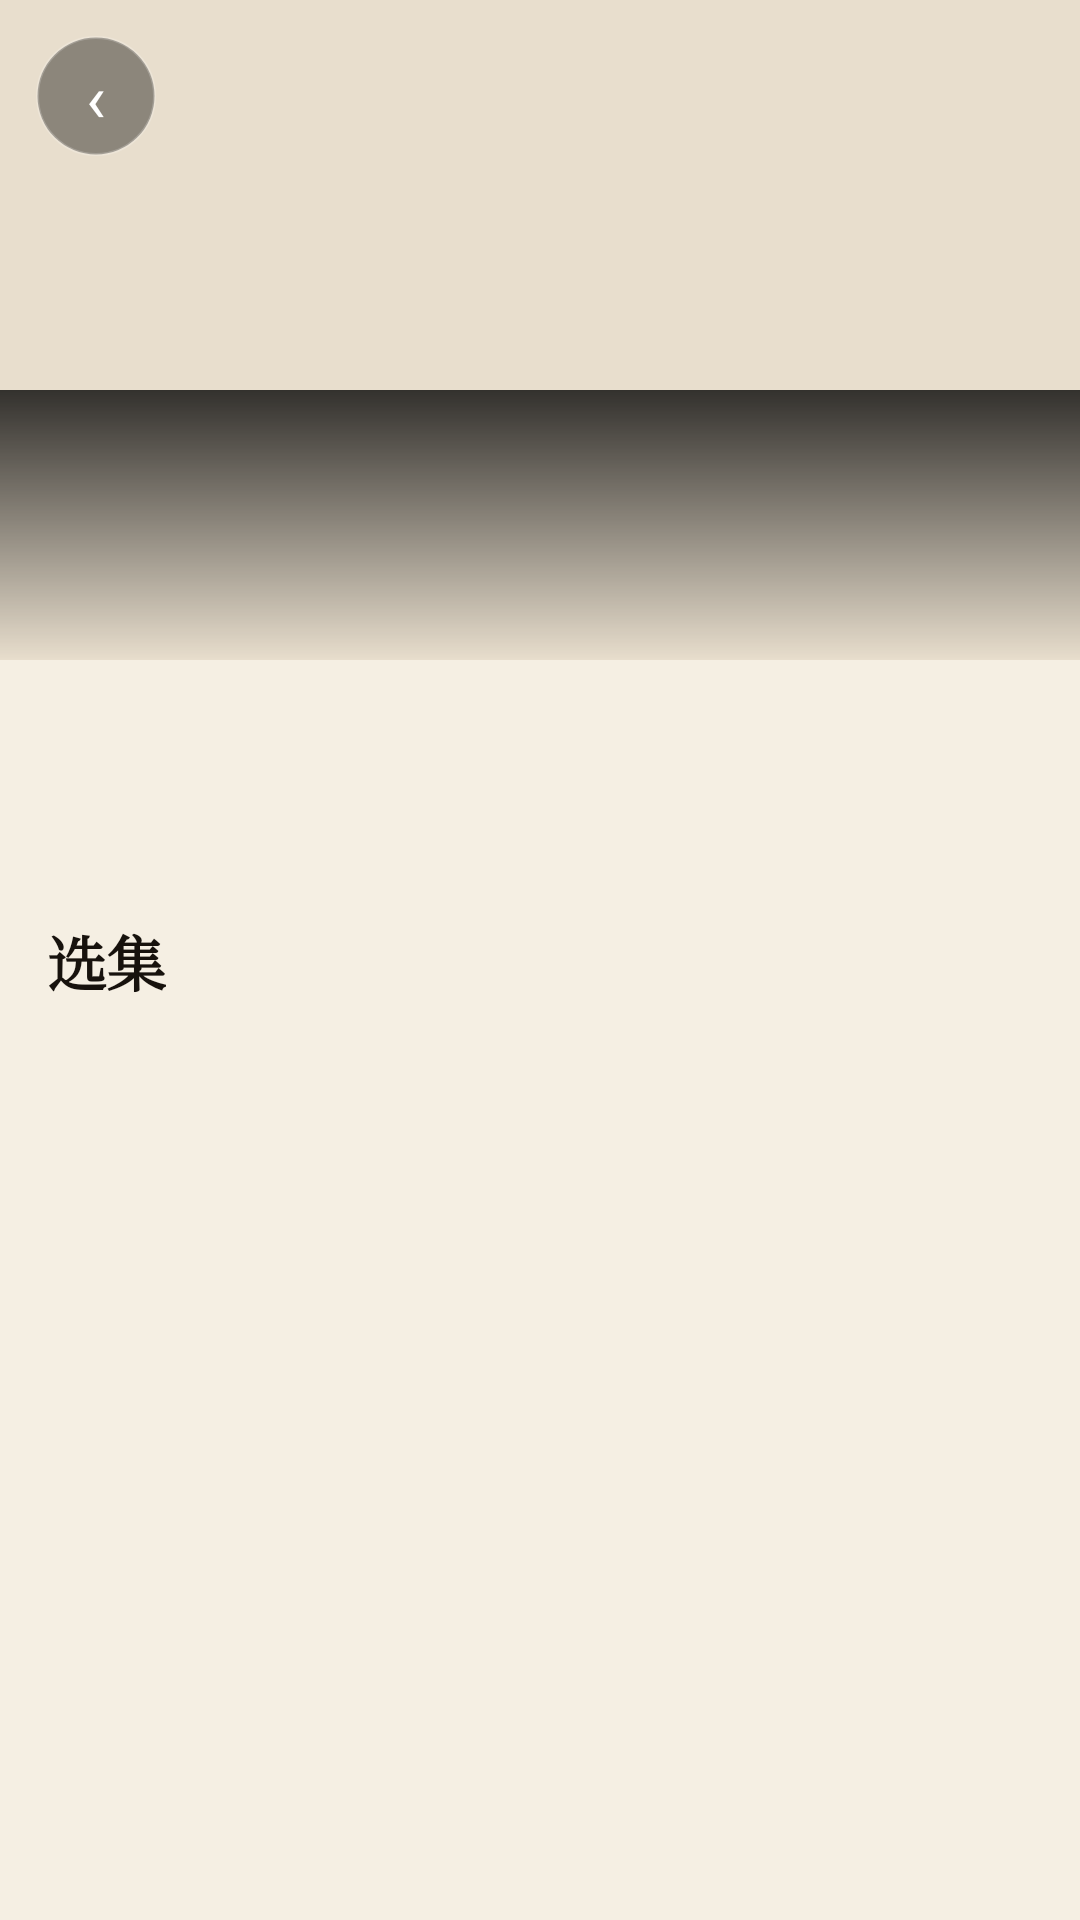

Write the Android layout XML for this screen, with the resource values it uses.
<!-- AndroidManifest.xml: application theme Theme.BiliDiy -->
<!-- res/layout/activity_pgc.xml -->
<?xml version="1.0" encoding="utf-8"?>
<androidx.core.widget.NestedScrollView xmlns:android="http://schemas.android.com/apk/res/android"
    xmlns:app="http://schemas.android.com/apk/res-auto"
    android:id="@+id/pageRoot"
    android:layout_width="match_parent"
    android:layout_height="match_parent"
    android:background="@color/bg"
    android:fillViewport="true"
    android:overScrollMode="never">

    <LinearLayout
        android:layout_width="match_parent"
        android:layout_height="wrap_content"
        android:orientation="vertical">

        <FrameLayout
            android:id="@+id/bannerBox"
            android:layout_width="match_parent"
            android:layout_height="220dp">

            <ImageView
                android:id="@+id/ivBanner"
                android:layout_width="match_parent"
                android:layout_height="match_parent"
                android:background="@color/surfaceDeep"
                android:contentDescription="@null"
                android:scaleType="centerCrop" />

            <View
                android:layout_width="match_parent"
                android:layout_height="120dp"
                android:layout_gravity="top"
                android:background="@drawable/bg_gradient_top" />

            <View
                android:layout_width="match_parent"
                android:layout_height="90dp"
                android:layout_gravity="bottom"
                android:background="@drawable/bg_gradient_bottom" />

            <TextView
                android:id="@+id/btnBack"
                android:layout_width="40dp"
                android:layout_height="40dp"
                android:layout_gravity="top|start"
                android:layout_margin="12dp"
                android:background="@drawable/bg_back"
                android:contentDescription="返回"
                android:gravity="center"
                android:text="‹"
                android:textColor="#FFFFFF"
                android:textSize="22sp" />
        </FrameLayout>

        <LinearLayout
            android:id="@+id/content"
            android:layout_width="match_parent"
            android:layout_height="wrap_content"
            android:orientation="vertical"
            android:paddingStart="16dp"
            android:paddingTop="18dp"
            android:paddingEnd="16dp"
            android:paddingBottom="28dp">

            <TextView
                android:id="@+id/tvTitle"
                android:layout_width="match_parent"
                android:layout_height="wrap_content"
                android:lineSpacingExtra="3dp"
                android:textAppearance="@style/TextAppearance.BiliDiy.Display"
                android:textSize="26sp" />

            <TextView
                android:id="@+id/tvOrg"
                android:layout_width="match_parent"
                android:layout_height="wrap_content"
                android:layout_marginTop="4dp"
                android:textColor="@color/textSecondary"
                android:textSize="12sp"
                android:visibility="gone" />

            <LinearLayout
                android:layout_width="match_parent"
                android:layout_height="wrap_content"
                android:layout_marginTop="12dp"
                android:gravity="center_vertical"
                android:orientation="horizontal">

                <TextView
                    android:id="@+id/tvScore"
                    android:layout_width="wrap_content"
                    android:layout_height="32dp"
                    android:background="@drawable/bg_chip_on"
                    android:gravity="center"
                    android:paddingStart="12dp"
                    android:paddingEnd="12dp"
                    android:textColor="@color/pinkDeep"
                    android:textSize="15sp"
                    android:textStyle="bold"
                    android:visibility="gone" />

                <TextView
                    android:id="@+id/tvMeta"
                    android:layout_width="0dp"
                    android:layout_height="wrap_content"
                    android:layout_marginStart="10dp"
                    android:layout_weight="1"
                    android:ellipsize="end"
                    android:maxLines="2"
                    android:textColor="@color/textSecondary"
                    android:textSize="12sp" />
            </LinearLayout>

            <TextView
                android:id="@+id/tvStats"
                android:layout_width="match_parent"
                android:layout_height="wrap_content"
                android:layout_marginTop="8dp"
                android:textColor="@color/textSecondary"
                android:textSize="11sp"
                android:visibility="gone" />

            <com.google.android.material.button.MaterialButton
                android:id="@+id/btnPlay"
                style="@style/Widget.BiliDiy.Button"
                android:layout_width="match_parent"
                android:layout_height="52dp"
                android:layout_marginTop="18dp"
                android:text="播放"
                android:textSize="15sp"
                android:visibility="gone"
                app:icon="@drawable/ic_play"
                app:iconGravity="textStart"
                app:iconPadding="8dp"
                app:iconTint="@color/onPink" />

            <LinearLayout
                android:layout_width="match_parent"
                android:layout_height="wrap_content"
                android:layout_marginTop="4dp"
                android:gravity="center_vertical"
                android:orientation="horizontal">

                <TextView
                    android:id="@+id/tvEpTitle"
                    android:layout_width="wrap_content"
                    android:layout_height="wrap_content"
                    android:text="选集"
                    android:textAppearance="@style/TextAppearance.BiliDiy.Headline"
                    android:textSize="20sp" />

                <TextView
                    android:id="@+id/tvEpCount"
                    android:layout_width="0dp"
                    android:layout_height="wrap_content"
                    android:layout_marginStart="8dp"
                    android:layout_weight="1"
                    android:ellipsize="end"
                    android:maxLines="1"
                    android:textColor="@color/textSecondary"
                    android:textSize="11sp" />

                <com.google.android.material.button.MaterialButton
                    android:id="@+id/btnJump"
                    style="@style/Widget.BiliDiy.Button.Tonal"
                    android:layout_width="wrap_content"
                    android:layout_height="36dp"
                    android:minWidth="0dp"
                    android:paddingStart="14dp"
                    android:paddingEnd="14dp"
                    android:text="跳转"
                    android:textSize="12sp"
                    android:visibility="gone" />
            </LinearLayout>

            <androidx.recyclerview.widget.RecyclerView
                android:id="@+id/rvEps"
                android:layout_width="match_parent"
                android:layout_height="400dp"
                android:layout_marginTop="10dp"
                android:background="@drawable/bg_card"
                android:clipToPadding="false"
                android:nestedScrollingEnabled="true"
                android:overScrollMode="never"
                android:padding="8dp" />

            <TextView
                android:layout_width="wrap_content"
                android:layout_height="wrap_content"
                android:layout_marginTop="4dp"
                android:text="简介"
                android:textAppearance="@style/TextAppearance.BiliDiy.Headline"
                android:textSize="20sp" />

            <TextView
                android:id="@+id/tvDesc"
                android:layout_width="match_parent"
                android:layout_height="wrap_content"
                android:layout_marginTop="10dp"
                android:background="@drawable/bg_card"
                android:lineSpacingExtra="5dp"
                android:padding="16dp"
                android:textColor="@color/textSecondary"
                android:textSize="13sp" />
        </LinearLayout>
    </LinearLayout>
</androidx.core.widget.NestedScrollView>
<!-- resources referenced by this layout -->
<resources>
  <color name="bg">#F5EFE3</color>
  <color name="onPink">@color/onPrimary</color>
  <color name="pinkDeep">@color/onPrimaryContainer</color>
  <color name="surfaceDeep">@color/surfaceContainer</color>
  <color name="textSecondary">#574C3F</color>
  <!-- drawable bg_back (drawable) -->
  <?xml version="1.0" encoding="utf-8"?>
  <shape xmlns:android="http://schemas.android.com/apk/res/android" android:shape="oval">
      <solid android:color="#66000000" />
      <stroke android:width="1dp" android:color="#33FFFFFF" />
  </shape>
  <!-- drawable bg_chip_on (drawable) -->
  <?xml version="1.0" encoding="utf-8"?>
  <shape xmlns:android="http://schemas.android.com/apk/res/android" android:shape="rectangle">
      <solid android:color="@color/primaryContainer" />
      <corners android:radius="999dp" />
  </shape>
  <!-- drawable bg_gradient_bottom (drawable) -->
  <?xml version="1.0" encoding="utf-8"?>
  <shape xmlns:android="http://schemas.android.com/apk/res/android" android:shape="rectangle">
      <gradient android:angle="90" android:startColor="#00000000" android:endColor="#C7000000" />
  </shape>
  <!-- drawable ic_play (drawable) -->
  <?xml version="1.0" encoding="utf-8"?>
  <vector xmlns:android="http://schemas.android.com/apk/res/android"
      android:width="24dp"
      android:height="24dp"
      android:viewportWidth="24"
      android:viewportHeight="24">
      <path android:fillColor="#FF000000" android:pathData="M8,5v14l11,-7z" />
  </vector>
  <style name="TextAppearance.BiliDiy.Display">
          <item name="android:fontFamily">serif</item>
          <item name="android:textSize">34sp</item>
          <item name="android:textStyle">bold</item>
          <item name="android:textColor">@color/textMain</item>
          <item name="android:letterSpacing">-0.02</item>
          <item name="android:lineSpacingMultiplier">1.08</item>
          <item name="android:includeFontPadding">false</item>
      </style>
  <style name="TextAppearance.BiliDiy.Headline">
          <item name="android:fontFamily">serif</item>
          <item name="android:textSize">26sp</item>
          <item name="android:textStyle">bold</item>
          <item name="android:textColor">@color/textMain</item>
          <item name="android:letterSpacing">-0.02</item>
          <item name="android:lineSpacingMultiplier">1.1</item>
          <item name="android:includeFontPadding">false</item>
      </style>
  <style name="Widget.BiliDiy.Button" parent="Widget.Material3.Button">
          <item name="cornerRadius">2dp</item>
          <item name="android:minHeight">@dimen/touch_target</item>
          <item name="android:textSize">15sp</item>
          <item name="android:fontFamily">sans-serif</item>
          <item name="android:textAllCaps">false</item>
          <item name="android:letterSpacing">0.01</item>
          <item name="android:textColor">@color/onPrimary</item>
          <item name="backgroundTint">@color/primary</item>
      </style>
  <style name="Widget.BiliDiy.Button.Tonal">
          <item name="android:textColor">@color/onPrimaryContainer</item>
          <item name="backgroundTint">@color/primaryContainer</item>
          <item name="strokeWidth">0dp</item>
          <item name="rippleColor">@color/primaryContainer</item>
      </style>
  <color name="onPrimary">#FFF8EE</color>
  <color name="onPrimaryContainer">#6B0F27</color>
  <color name="surfaceContainer">#E8DECD</color>
  <color name="primaryContainer">#F5D6DD</color>
  <color name="textMain">#17120D</color>
  <dimen name="touch_target">48dp</dimen>
  <color name="primary">#9C1B3B</color>
  <color name="peach">#8A5A00</color>
  <color name="ok">#2E6B49</color>
  <color name="surface">#FCF7EE</color>
  <color name="surfaceContainerHigh">#DCD0BC</color>
  <color name="line">#B9A88F</color>
  <color name="bad">#A2261D</color>
</resources>
